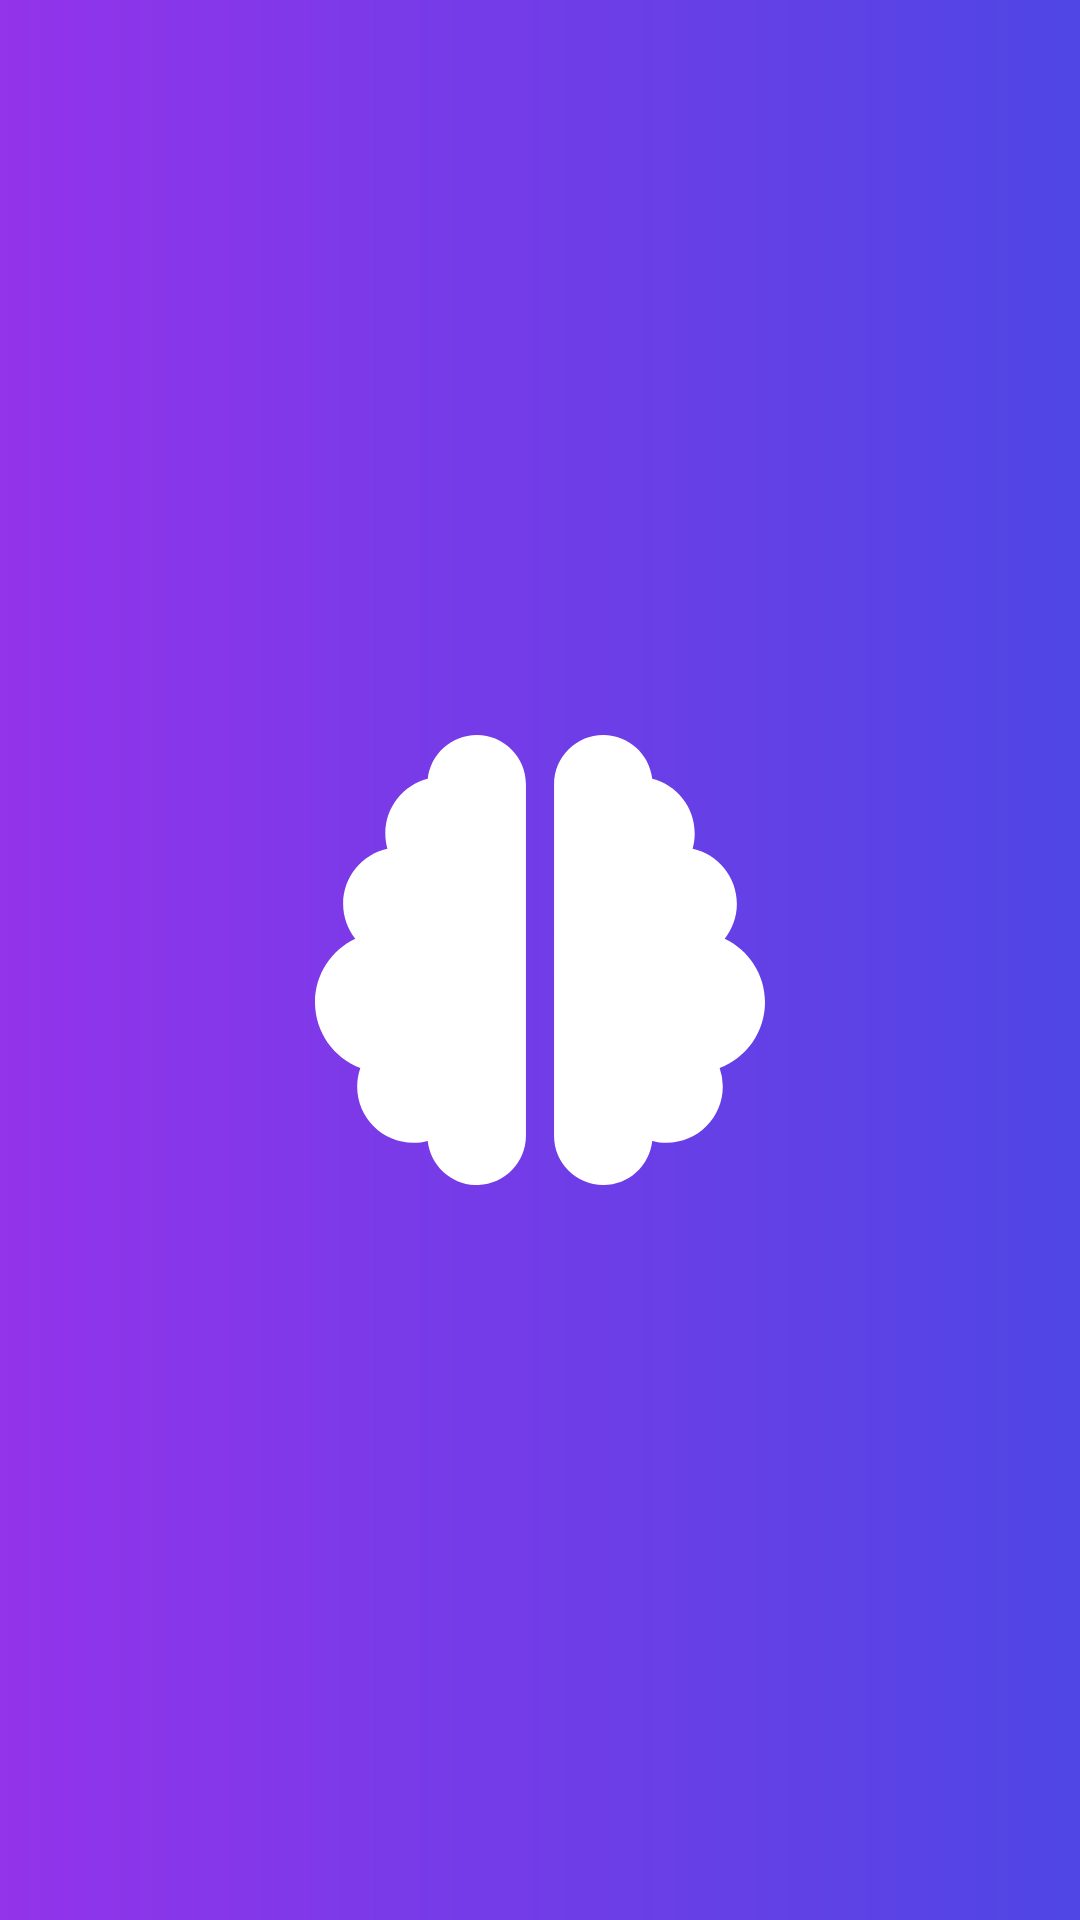

Here is an Android app screen rendered from its layout file. Give the layout XML and the strings, colors and styles it references.
<!-- AndroidManifest.xml: activity theme Theme.Flashcards.Splash -->
<!-- res/layout/activity_splash.xml -->
<?xml version="1.0" encoding="utf-8"?>
<RelativeLayout xmlns:android="http://schemas.android.com/apk/res/android"
    android:layout_width="match_parent"
    android:layout_height="match_parent"
    android:background="@drawable/toolbar_gradient">

    <ImageView
        android:id="@+id/splash_logo"
        android:layout_width="150dp"
        android:layout_height="150dp"
        android:layout_centerInParent="true"
        android:src="@drawable/logo_fiszki"
        android:contentDescription="Logo aplikacji" />

</RelativeLayout>
<!-- resources referenced by this layout -->
<resources>
  <!-- drawable logo_fiszki (drawable) -->
  <vector xmlns:android="http://schemas.android.com/apk/res/android"
      android:width="168dp"
      android:height="168dp"
      android:viewportWidth="168"
      android:viewportHeight="168">
    <path
        android:pathData="M60.38,0C70.51,0 78.75,8.24 78.75,18.38v131.25c0,10.14 -8.24,18.38 -18.38,18.38 -9.48,0 -17.29,-7.19 -18.28,-16.44 -1.71,0.46 -3.51,0.69 -5.35,0.69 -11.58,0 -21,-9.42 -21,-21 0,-2.43 0.43,-4.79 1.18,-6.96C7.02,120.55 0,110.97 0,99.75c0,-10.47 6.14,-19.52 15.03,-23.72C12.17,72.45 10.5,67.92 10.5,63c0,-10.07 7.09,-18.47 16.54,-20.54 -0.53,-1.8 -0.79,-3.74 -0.79,-5.71 0,-9.81 6.76,-18.08 15.85,-20.38C43.08,7.19 50.89,0 60.38,0ZM107.63,0c9.48,0 17.26,7.19 18.28,16.37 9.12,2.3 15.85,10.53 15.85,20.38 0,1.97 -0.26,3.9 -0.79,5.71C150.41,44.49 157.5,52.93 157.5,63c0,4.92 -1.67,9.45 -4.53,13.03C161.86,80.23 168,89.28 168,99.75c0,11.22 -7.02,20.8 -16.93,24.54a21.22,21.22 0,0 1,1.18 6.96c0,11.58 -9.42,21 -21,21 -1.84,0 -3.64,-0.23 -5.35,-0.69 -0.99,9.25 -8.79,16.44 -18.28,16.44 -10.14,0 -18.38,-8.24 -18.38,-18.38L89.25,18.38C89.25,8.23 97.49,0 107.63,0Z"
        android:fillColor="#fff"/>
  </vector>
  <!-- drawable toolbar_gradient (drawable) -->
  <?xml version="1.0" encoding="utf-8"?>
  <shape xmlns:android="http://schemas.android.com/apk/res/android"
      android:shape="rectangle">
      <gradient
          android:type="linear"
          android:angle="0"
          android:startColor="#9333EA"
          android:endColor="#4F46E5" />
  </shape>
  <style name="Theme.Flashcards.Splash" parent="Theme.Flashcards">
          <item name="android:windowBackground">@drawable/splash_drawable</item>
      </style>
  <style name="Theme.Flashcards" parent="Base.Theme.Flashcards" />
  <!-- drawable splash_drawable (drawable) -->
  <?xml version="1.0" encoding="utf-8"?>
  <layer-list xmlns:android="http://schemas.android.com/apk/res/android">
  
      <item android:drawable="@drawable/toolbar_gradient" />
  
      <item
          android:width="150dp"
          android:height="150dp"
          android:drawable="@drawable/logo_fiszki"
          android:gravity="center" />
  
  </layer-list>
  <style name="Base.Theme.Flashcards" parent="Theme.Material3.DayNight.NoActionBar">
      </style>
</resources>
